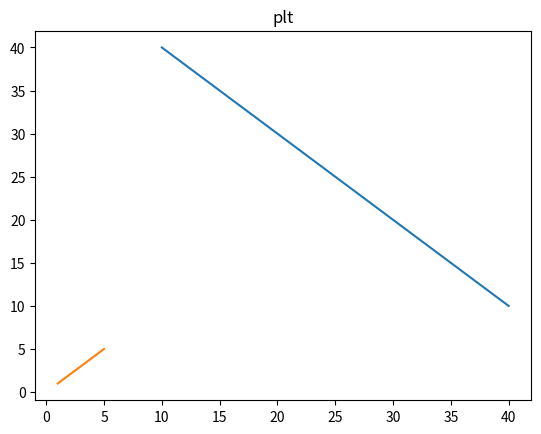

Here is the Python script that generated this plot:
import matplotlib.pyplot as plt
plt.title("plt")
plt.plot([10,20,30,40], [40, 30, 20, 10], label='asc')
plt.plot([1,2,3,4,5], [1,2,3,4,5], label='bsc')
plt.legend
plt.show()
